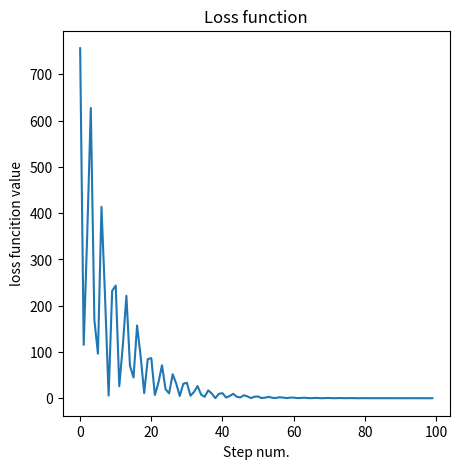

Source code (Python):

'''
h(𝑥) = t0 + t1x +t2𝑥^2

X Y
0 1
1 3
2 7

'''

import numpy as np
import pandas as pd
import matplotlib.pyplot as plt

data1 = pd.DataFrame({'X': [0,1,2],
        'Y': [1,3,7]})

t0 = 20
t1 = 20
t2 = 0

def plot_result(x, y):    
    fig, axis = plt.subplots(figsize=(5,5))
    
    plt.plot(x,y)
    axis.set_title('Loss function')
    axis.set_xlabel("Step num.")
    axis.set_ylabel("loss funcition value")
  
    plt.show()


'''
A. Find the loss at the starting point and after 200 iterations, using the following
learning rates: 0.01, 0.1, 1
'''

def loss_function(y_calculated,y_target):
    return (((y_calculated-y_target)**2).mean())/2


def gradient_descent(theta, x_target, y_target, alpha, iterations):
    
    y_current = np.zeros(3).astype('float32')
    gradient_t = np.zeros([3,3]).astype('float32')
    power_values = np.array([0,1,2]).astype('float32')
    loss_result = []
    
    for i in range(iterations):
        
        y_current = theta[0] + theta[1]*x_target + theta[2]*x_target**2
        print('y_current:', y_current)
 
        loss_result.append(loss_function(y_current, y_target))

        gradient_t[0] = (y_current-y_target) * x_target**power_values[0]
        gradient_t[1] = (y_current-y_target) * x_target**power_values[1]
        gradient_t[2] = (y_current-y_target) * x_target**power_values[2]
        print('gradient_t:', gradient_t)
        
        theta[0] -= alpha*gradient_t[0].mean()
        theta[1] -= alpha*gradient_t[1].mean()
        theta[2] -= alpha*gradient_t[2].mean()
        print('theta:', theta)
        
        if i > 3:
            if loss_result[i] == loss_result[i-1] and loss_result[
                    i-1] == loss_result[i-2] or loss_result[i] > 1e+6 or loss_result[i] < 1e-6:
                print('last iteration:', i)
                actualSteps = i
                break
           
    print(theta, loss_result) 
       

gradient_descent(np.array([t0,t1,t2]), np.array(data1['X']), np.array(data1['Y']), 0.01, 200) 
gradient_descent(np.array([t0,t1,t2]), np.array(data1['X']), np.array(data1['Y']), 0.1, 200) 
gradient_descent(np.array([t0,t1,t2]), np.array(data1['X']), np.array(data1['Y']), 1, 100) 


'''
B. For each learning rate, explain why did the gradient descent succeed/fail?
'''

# in some cases the steps were to big and the theta diverged

'''
C. Repeat the process using LR=0.1, but this time with momentum γ = 0. 9.
'''

def moment_gradient_descent(theta, x_target, y_target, alpha, gama, iterations):

    y_current = np.zeros(3).astype('float32')
    velocity = np.zeros(3).astype('float32')
    gradient_t = np.zeros([3,3]).astype('float32') 
    power_values = np.array([0,1,2]).astype('float32')
    loss_result = []
    actualSteps = iterations
    
    for i in range(iterations):
        
        y_current = theta[0] + theta[1]*x_target + theta[2]*x_target**2
        print('y_current:', y_current)
 
        loss_result.append(loss_function(y_current, y_target))
        
        gradient_t[0] = (y_current-y_target) * x_target**power_values[0]
        gradient_t[1] = (y_current-y_target) * x_target**power_values[1]
        gradient_t[2] = (y_current-y_target) * x_target**power_values[2]
        
        gradient_t_means = np.nanmean(gradient_t, axis=1)
        
        velocity = gama*velocity + alpha*gradient_t_means
        
        theta -= velocity
      
        if i > 3:
            if loss_result[i] == loss_result[i-1] and loss_result[
                    i-1] == loss_result[i-2] or loss_result[i] > 1e+6 or loss_result[i] < 1e-6:
                print('last iteration:', i)
                actualSteps = i
                break
           
    print(theta, loss_result) 
       
    
    plot_result(np.arange(actualSteps),loss_result)
    
    
moment_gradient_descent(np.array([t0,t1,t2]).astype('float32').astype(
    'float32'), np.array(data1['X']).astype('float32'), np.array(data1[
        'Y']), 0.1,0.9, 100)


#y=m.T@x+b



